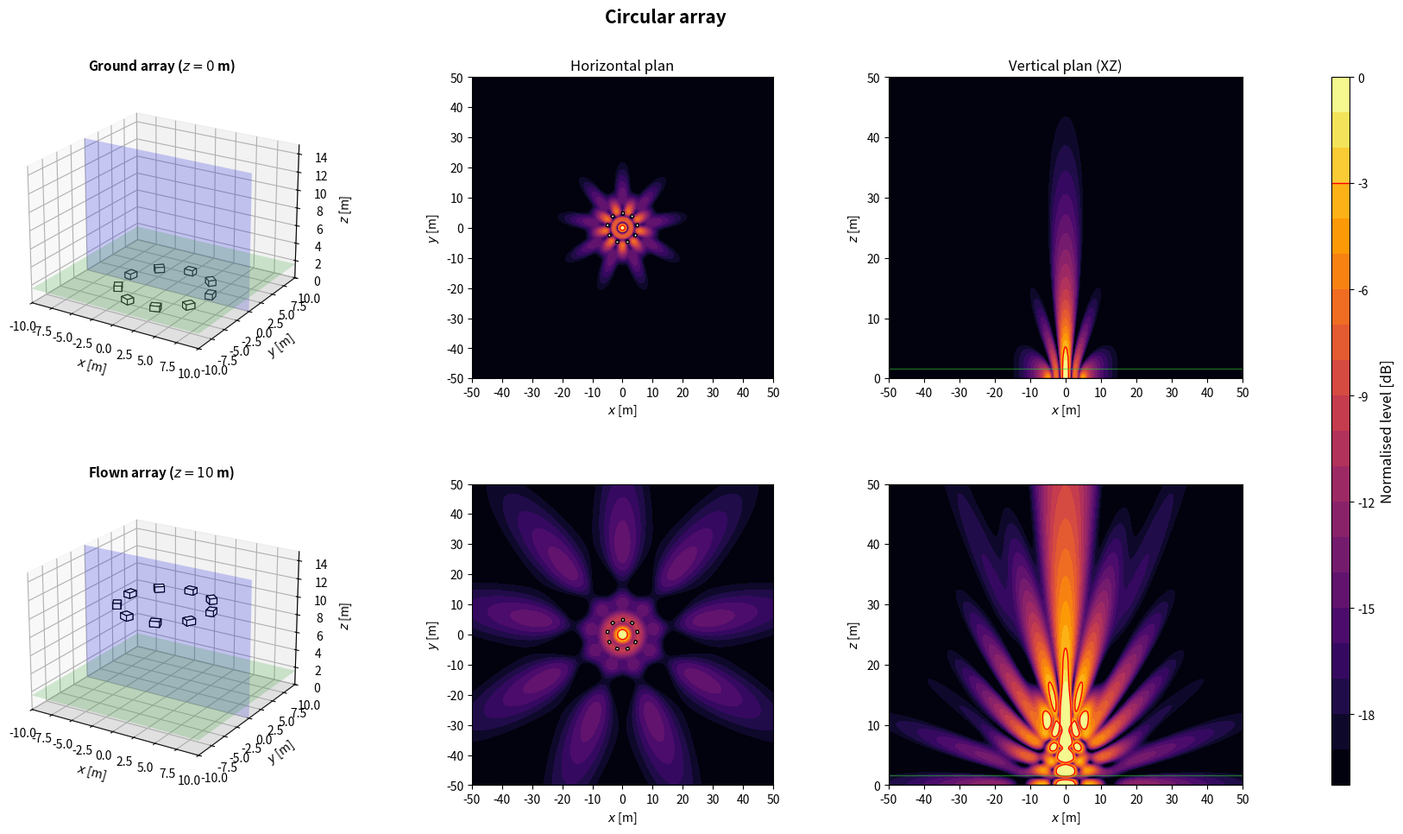

Recreate this plot in Python.
import numpy as np
import matplotlib.pyplot as plt
from matplotlib.patches import Rectangle
from matplotlib.transforms import Affine2D
from mpl_toolkits.mplot3d.art3d import Poly3DCollection

plt.close('all')

NAME = 'Circular array'

# ============================================================
# 1. GLOBAL PARAMETERS
# ============================================================
c = 343
rho = 1.2
f = 80                      # frequence des cartes
Q = 1e-3
k = 2*np.pi*f/c
omega = 2*np.pi*f
z_obs = 1.6
z_ground = 0
z_flown = 10
sub_w = 1.0                 # largeur, perpendiculaire a l'axe de tir
sub_d = 0.8                 # profondeur, selon l'axe de tir
sub_h = 0.6
evaluation_margin = 0.5
target = -3
level_min, level_max = -20, 0
levels = np.linspace(level_min, level_max, 21)
N_xy, N_vertical = 350, 260
x = np.linspace(-50, 50, N_xy)
y = np.linspace(-50, 50, N_xy)
z = np.linspace(0, 50, N_vertical)
X, Y = np.meshgrid(x, y)
X_xz, Z_xz = np.meshgrid(x, z)
y_slice = 0

# Scenario : 'concert' (foule en x > 0) ou 'stadium' (zone sous l'array)
SCENARIO = 'stadium'
Z_START = z_flown

# ============================================================
# 2. ARRAY GEOMETRY
# ============================================================
# Convention commune : x = axe de tir (foule en x > 0), y lateral, z vertical.
# Chaque caisse : centre (x, y), bas zb au-dessus de z_start, direction de tir
# yaw [deg], retard tau [s] et gain signe applique par le DSP.
# Centre acoustique : centre de la caisse, a mi-hauteur. Dans une cardioide
# (on_face=True), il est sur la face du haut-parleur, a sub_d/2 selon yaw.
def box(xb, yb, zb=0.0, yaw=0.0, tau=0.0, gain=1.0, facecolor='white', on_face=False):
    return {'x': float(xb), 'y': float(yb), 'z': float(zb), 'yaw': float(yaw),
            'tau': float(tau), 'gain': float(gain), 'facecolor': facecolor,
            'on_face': bool(on_face)}


def geometry():
    # 9 caisses sur un cercle de 5 m, tournees vers l'exterieur
    theta = np.linspace(0, 2*np.pi, 9, endpoint=False)
    return [box(-5*np.sin(t), 5*np.cos(t), yaw=np.degrees(t)+90) for t in theta]


def footprint(b):
    """Les 4 coins de l'empreinte au sol d'une caisse."""
    a = np.deg2rad(b['yaw'])
    ca, sa = np.cos(a), np.sin(a)
    corners = [(+sub_d/2, +sub_w/2), (+sub_d/2, -sub_w/2),
               (-sub_d/2, -sub_w/2), (-sub_d/2, +sub_w/2)]
    return np.array([(b['x'] + u*ca - v*sa, b['y'] + u*sa + v*ca) for u, v in corners])


def boxes():
    """Caisses de la config. En concert, x = 0 sur la face avant la plus en avant."""
    B = geometry()
    if SCENARIO == 'concert':
        dx = -max(footprint(b)[:, 0].max() for b in B)
        B = [dict(b, x=b['x'] + dx) for b in B]
    return B


def array(z_start=Z_START):
    """Interface commune : sources (L, 3) [m], tau (L,) [s], gain (L,) signe."""
    B = boxes()
    sources = []
    for b in B:
        a = np.deg2rad(b['yaw'])
        shift = sub_d/2 if b['on_face'] else 0.0
        sources.append([b['x'] + shift*np.cos(a), b['y'] + shift*np.sin(a), z_start + b['z'] + sub_h/2])
    sources = np.array(sources)
    tau = np.array([b['tau'] for b in B])
    gain = np.array([b['gain'] for b in B])
    return sources, tau, gain

# ============================================================
# 3. ACOUSTIC MODEL: MONOPOLES + RIGID GROUND IMAGE
# ============================================================
def monopole_field(A, B, C, xs, ys, zs):
    rd = np.maximum(np.sqrt((A-xs)**2 + (B-ys)**2 + (C-zs)**2), 0.05)
    ri = np.maximum(np.sqrt((A-xs)**2 + (B-ys)**2 + (C+zs)**2), 0.05)
    return 1j*rho*c*k*Q/(4*np.pi)*(np.exp(-1j*k*rd)/rd + np.exp(-1j*k*ri)/ri)


def pressure(A, B, C, z_start):
    sources, tau, gain = array(z_start)
    p = np.zeros(np.broadcast(A, B, C).shape, dtype=complex)
    for (xs, ys, zs), t, g in zip(sources, tau, gain):
        p += g*np.exp(-1j*omega*t)*monopole_field(A, B, C, xs, ys, zs)
    return p


def evaluation_mask():
    excluded = np.zeros_like(X, dtype=bool)
    for b in boxes():
        fp = footprint(b)
        excluded |= ((X >= fp[:, 0].min()-evaluation_margin) & (X <= fp[:, 0].max()+evaluation_margin)
                     & (Y >= fp[:, 1].min()-evaluation_margin) & (Y <= fp[:, 1].max()+evaluation_margin))
    return ~excluded


def spl_maps(z_start):
    p_xy = pressure(X, Y, z_obs, z_start)
    ref = np.max(np.abs(p_xy[evaluation_mask()]))
    xy = 20*np.log10(np.maximum(np.abs(p_xy), 1e-12)/ref)
    xz = 20*np.log10(np.maximum(np.abs(pressure(X_xz, y_slice, Z_xz, z_start)), 1e-12)/ref)
    return np.clip(xy, level_min, level_max), np.clip(xz, level_min, level_max)

# ============================================================
# 4. SUBWOOFER DRAWING HELPERS
# ============================================================
def draw_sub_3d(ax, b, z_start):
    z0 = z_start + b['z']
    z1 = z0 + sub_h
    corners = footprint(b)
    bottom = [[px, py, z0] for px, py in corners]
    top = [[px, py, z1] for px, py in corners]
    faces = [bottom, top] + [[bottom[i], bottom[(i+1)%4], top[(i+1)%4], top[i]] for i in range(4)]
    ax.add_collection3d(Poly3DCollection(faces, facecolors=b['facecolor'], edgecolors='black', linewidths=0.8))


def draw_3d_scene(ax, z_start, title):
    xx = np.array([[-10, 10], [-10, 10]])
    yy = np.array([[-10, -10], [10, 10]])
    ax.plot_surface(xx, yy, np.zeros((2, 2)), color='lightgray', alpha=0.25, linewidth=0)
    ax.plot_surface(xx, yy, np.full((2, 2), z_obs), color='limegreen', alpha=0.2, linewidth=0)
    xs = np.array([[-10, 10], [-10, 10]])
    zz = np.array([[0, 0], [15, 15]])
    ax.plot_surface(xs, np.full((2, 2), y_slice), zz, color='blue', alpha=0.2, linewidth=0)
    for b in boxes():
        draw_sub_3d(ax, b, z_start)
    ax.set_title(title, fontsize=11, fontweight='bold')
    ax.set_xlabel(r'$x$ [m]')
    ax.set_ylabel(r'$y$ [m]')
    ax.set_zlabel(r'$z$ [m]')
    ax.set_xlim(-10, 10)
    ax.set_ylim(-10, 10)
    ax.set_zlim(0, 15)
    ax.set_box_aspect((20, 20, 15))
    ax.view_init(elev=22, azim=-58)


def plot_horizontal(ax, SPL, title=None):
    im = ax.contourf(X, Y, SPL, levels=levels, cmap='inferno', extend='neither')
    if SPL.min() <= target <= SPL.max():
        ax.contour(X, Y, SPL, levels=[target], colors='red', linewidths=1, linestyles='solid')
    for b in boxes():
        rect = Rectangle((-sub_d/2, -sub_w/2), sub_d, sub_w, facecolor=b['facecolor'], edgecolor='black', linewidth=1)
        rect.set_transform(Affine2D().rotate_deg(b['yaw']).translate(b['x'], b['y']) + ax.transData)
        ax.add_patch(rect)
    if title:
        ax.set_title(title, fontsize=12)
    ax.set_xlabel(r'$x$ [m]')
    ax.set_ylabel(r'$y$ [m]')
    ax.set_xlim(-50, 50)
    ax.set_ylim(-50, 50)
    ax.set_xticks(np.arange(-50, 51, 10))
    ax.set_yticks(np.arange(-50, 51, 10))
    ax.set_aspect('equal')
    return im


def plot_vertical(ax, SPL, z_start, title=None):
    ax.contourf(X_xz, Z_xz, SPL, levels=levels, cmap='inferno')
    if SPL.min() <= target <= SPL.max():
        ax.contour(X_xz, Z_xz, SPL, levels=[target], colors='red', linewidths=1, linestyles='solid')
    for b in boxes():
        fp = footprint(b)
        if fp[:, 1].min() <= y_slice <= fp[:, 1].max():
            ax.add_patch(Rectangle((fp[:, 0].min(), z_start + b['z']), np.ptp(fp[:, 0]), sub_h,
                                   facecolor=b['facecolor'], edgecolor='black', linewidth=1))
    ax.axhline(0, color='black', linewidth=1)
    ax.axhline(z_obs, color='limegreen', linewidth=1, alpha=0.5)
    if title:
        ax.set_title(title, fontsize=12)
    ax.set_xlabel(r'$x$ [m]')
    ax.set_ylabel(r'$z$ [m]')
    ax.set_xlim(-50, 50)
    ax.set_ylim(0, 50)
    ax.set_xticks(np.arange(-50, 51, 10))
    ax.set_yticks(np.arange(0, 51, 10))

# ============================================================
# 5. FIGURE: TWO HEIGHTS
# ============================================================
def simulate_configuration():
    spl_ground_xy, spl_ground_xz = spl_maps(z_ground)
    spl_flown_xy, spl_flown_xz = spl_maps(z_flown)

    fig = plt.figure(figsize=(18, 10))
    fig.suptitle(NAME, fontsize=15, fontweight='bold')
    gs = fig.add_gridspec(2, 4, width_ratios=[1.1, 1, 1, 0.05], left=0.05, right=0.94, bottom=0.08, top=0.90, wspace=0.32, hspace=0.35)
    ax3d_g = fig.add_subplot(gs[0, 0], projection='3d')
    axxy_g = fig.add_subplot(gs[0, 1])
    axxz_g = fig.add_subplot(gs[0, 2])
    ax3d_f = fig.add_subplot(gs[1, 0], projection='3d')
    axxy_f = fig.add_subplot(gs[1, 1])
    axxz_f = fig.add_subplot(gs[1, 2])
    cax = fig.add_subplot(gs[:, 3])

    draw_3d_scene(ax3d_g, z_ground, rf'Ground array ($z={z_ground:g}$ m)')
    im = plot_horizontal(axxy_g, spl_ground_xy, 'Horizontal plan')
    plot_vertical(axxz_g, spl_ground_xz, z_ground, 'Vertical plan (XZ)')
    draw_3d_scene(ax3d_f, z_flown, rf'Flown array ($z={z_flown:g}$ m)')
    plot_horizontal(axxy_f, spl_flown_xy)
    plot_vertical(axxz_f, spl_flown_xz, z_flown)

    cbar = fig.colorbar(im, cax=cax)
    cbar.set_label('Normalised level [dB]', fontsize=12)
    cbar.ax.axhline(target, color='red', linewidth=1, linestyle='solid')
    return fig

# ============================================================
# 6. RUN CONFIGURATION
# ============================================================
if __name__ == '__main__':
    print('Simulating:', NAME)
    fig = simulate_configuration()
    plt.show()
